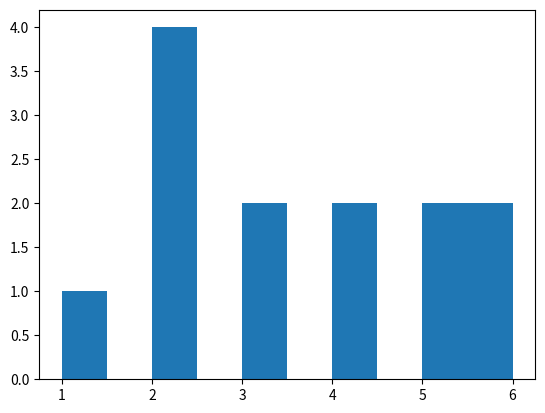

The matplotlib source for this figure:
import matplotlib.pyplot as plt

P = [1, 2, 3, 4, 5, 6, 2, 3, 5, 2, 2, 4, 6]


def histograma(data):
    plt.hist(data)
    plt.show()


histograma(P)
